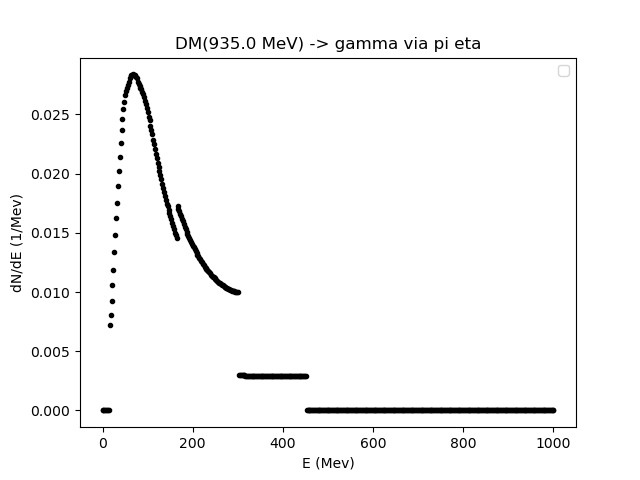

The table this chart was drawn from, first rows:
0.01, 2.0139879759519035, 4.017975951903807, 6.021963927855711, 8.025951903807615, 10.02993987975952, 12.033927855711422, 14.037915831663325, 16.04190380761523, 18.045891783567136, 20.04987975951904, 22.05386773547094, 24.057855711422846, 26.06184368737475, 28.06583166332665, 30.069819639278556, 32.07380761523046, 34.07779559118236, 36.081783567134266, 38.08577154308617, 40.089759519038076, 42.09374749498998, 44.09773547094188, 46.101723446893786
0.0, 0.0, 0.0, 0.0, 0.0, 0.0, 0.0, 1.1982318039869339e-05, 0.007248, 0.008096, 0.009204, 0.01056, 0.01189, 0.01341, 0.01479, 0.01628, 0.01751, 0.01892, 0.02025, 0.0214, 0.02263, 0.0237, 0.02462, 0.02547
